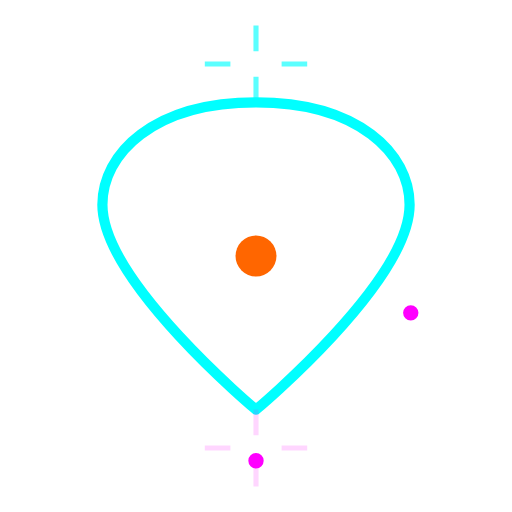
t = 0.00 s
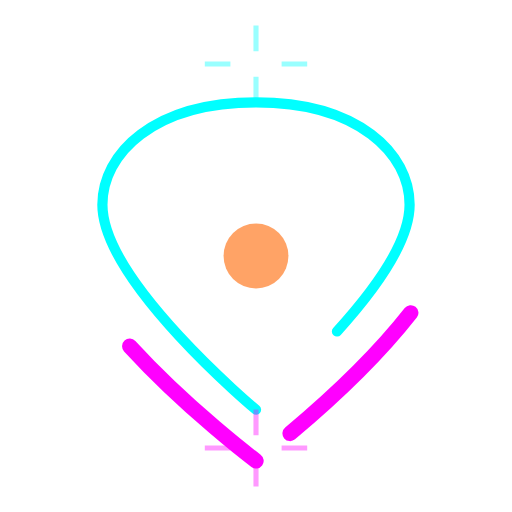
t = 0.50 s
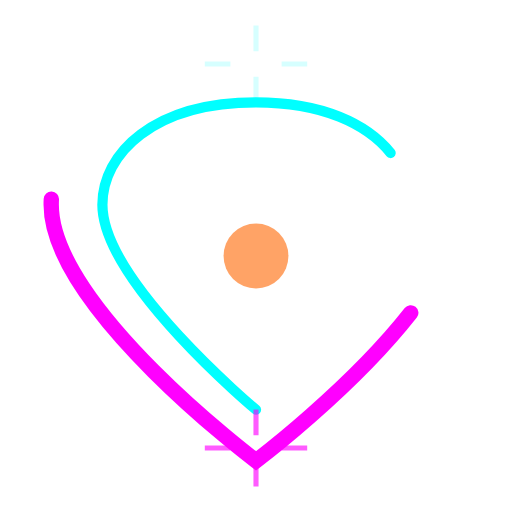
t = 1.00 s
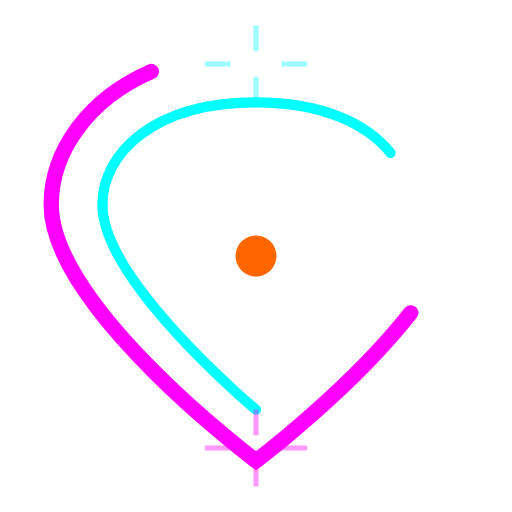
t = 1.50 s
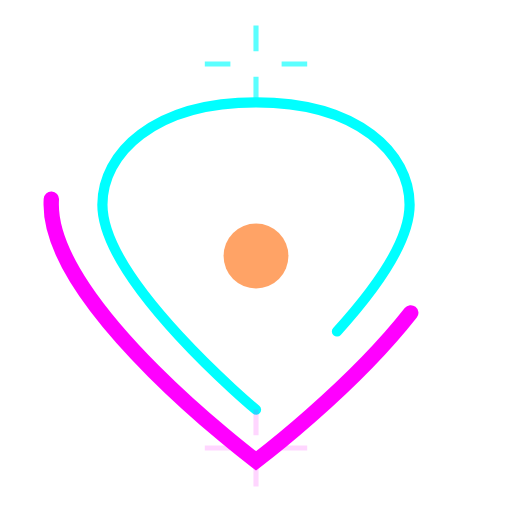
t = 2.00 s
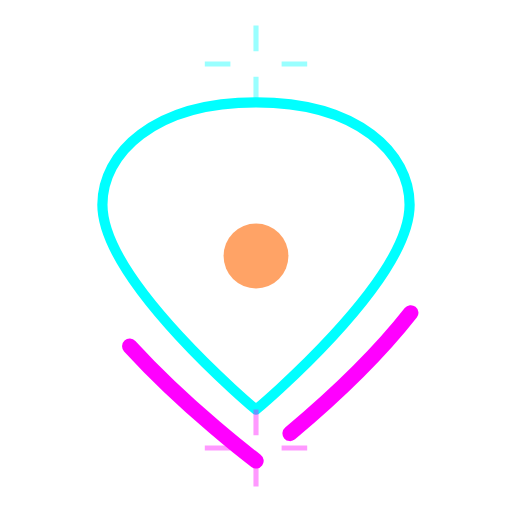
t = 2.50 s

The animated SVG that drew these frames (rendered in a browser with its animation timeline set to each time). Animation: 6 SMIL elements (animate=6); one cycle of 3.00 s, repeats indefinitely.

<svg viewBox="0 0 200 200" xmlns="http://www.w3.org/2000/svg">
  <!-- Heart Loading Animation -->
  
  <!-- Heart shape -->
  <path d="M100,180 C100,180 20,120 20,80 C20,50 50,20 100,20 C150,20 180,50 180,80 C180,120 100,180 100,180 Z" fill="none" stroke="#FF00FF" stroke-width="6" stroke-linecap="round">
    <animate attributeName="stroke-dasharray" values="0,400;200,200;0,400" dur="3s" repeatCount="indefinite"/>
  </path>
  
  <!-- Inner heart -->
  <path d="M100,160 C100,160 40,110 40,80 C40,60 60,40 100,40 C140,40 160,60 160,80 C160,110 100,160 100,160 Z" fill="none" stroke="#00FFFF" stroke-width="4" stroke-linecap="round">
    <animate attributeName="stroke-dasharray" values="400,0;200,200;400,0" dur="2.5s" repeatCount="indefinite"/>
  </path>
  
  <!-- Pulsing center -->
  <circle cx="100" cy="100" r="8" fill="#FF6600">
    <animate attributeName="r" values="8;15;8" dur="1.5s" repeatCount="indefinite"/>
    <animate attributeName="opacity" values="1;0.4;1" dur="1.5s" repeatCount="indefinite"/>
  </circle>
  
  <!-- Sparkles -->
  <g opacity="0.8">
    <path d="M100,20 L100,10 M100,30 L100,40 M90,25 L80,25 M110,25 L120,25" stroke="#00FFFF" stroke-width="2">
      <animate attributeName="opacity" values="0.8;0.2;0.8" dur="2s" repeatCount="indefinite"/>
    </path>
    <path d="M100,180 L100,190 M100,170 L100,160 M90,175 L80,175 M110,175 L120,175" stroke="#FF00FF" stroke-width="2">
      <animate attributeName="opacity" values="0.2;0.8;0.2" dur="2s" repeatCount="indefinite"/>
    </path>
  </g>
</svg>

